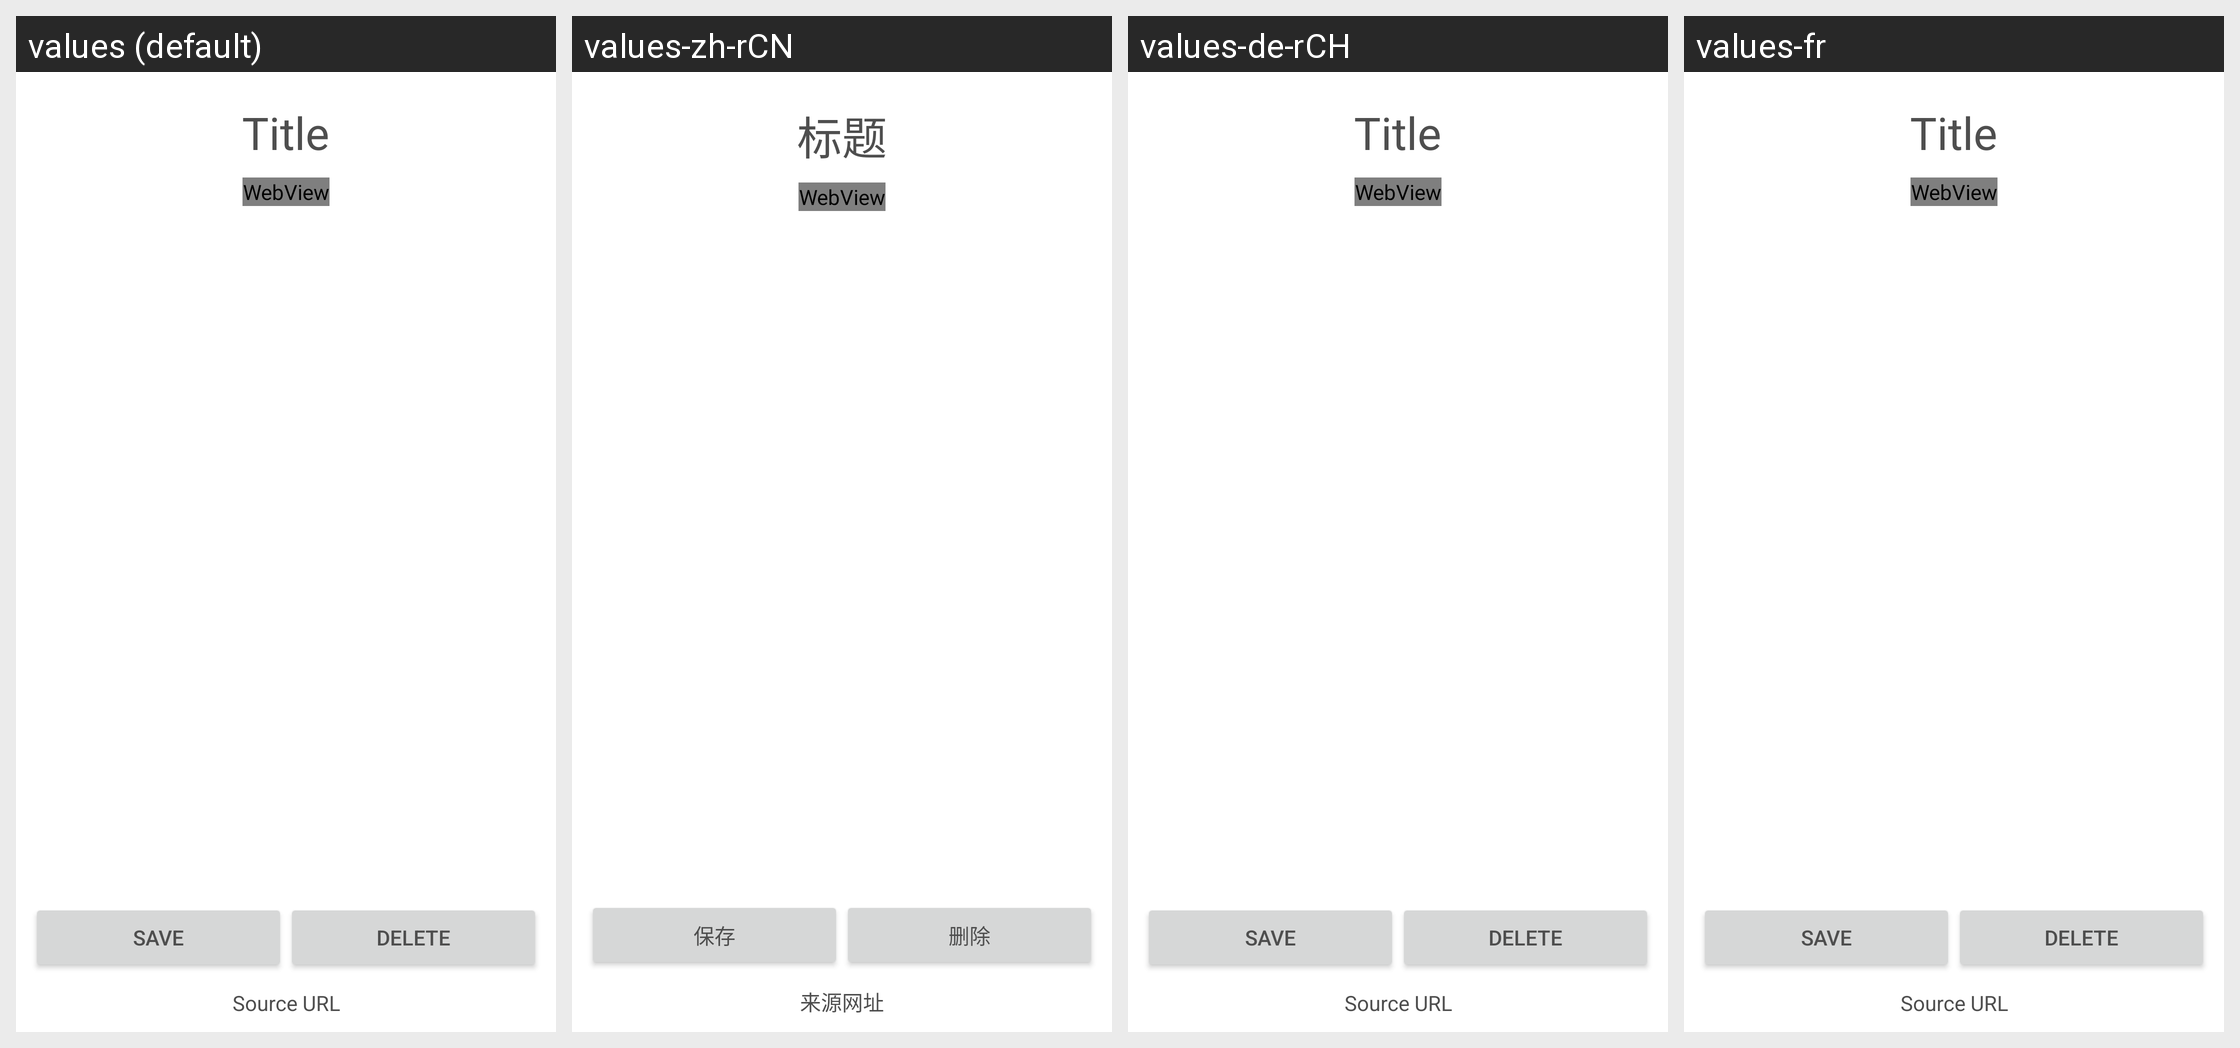

The same Android screen rendered under several of its app's locales, left to right. List the strings drawn on it with the default value and each locale's translation.
Android screen res/layout/recipe_details.xml rendered under 4 locales, left to right: values (default), values-zh-rCN, values-de-rCH, values-fr. Device: Nexus 5 (rendered at 1080×1920; each locale shown at half size, 540×960, under a caption strip naming it); theme Theme.PingsAndroidLabs.
Other locales in the repository, not shown: values-zh.
Strings drawn on this screen, with the default value and each locale's value (text and hints the layout hard-codes, and strings that could not be matched under every locale, appear in the picture but are not listed):

rec_title_placeholder
  values: Title
  values-zh-rCN: 标题
  values-de-rCH: Title  [not translated; the default value is used]
  values-fr: Title  [not translated; the default value is used]

rec_save_button
  values: Save
  values-zh-rCN: 保存
  values-de-rCH: Save  [not translated; the default value is used]
  values-fr: Save  [not translated; the default value is used]

rec_delete_button
  values: Delete
  values-zh-rCN: 删除
  values-de-rCH: Delete  [not translated; the default value is used]
  values-fr: Delete  [not translated; the default value is used]

rec_source_url_placeholder
  values: Source URL
  values-zh-rCN: 来源网址
  values-de-rCH: Source URL  [not translated; the default value is used]
  values-fr: Source URL  [not translated; the default value is used]
